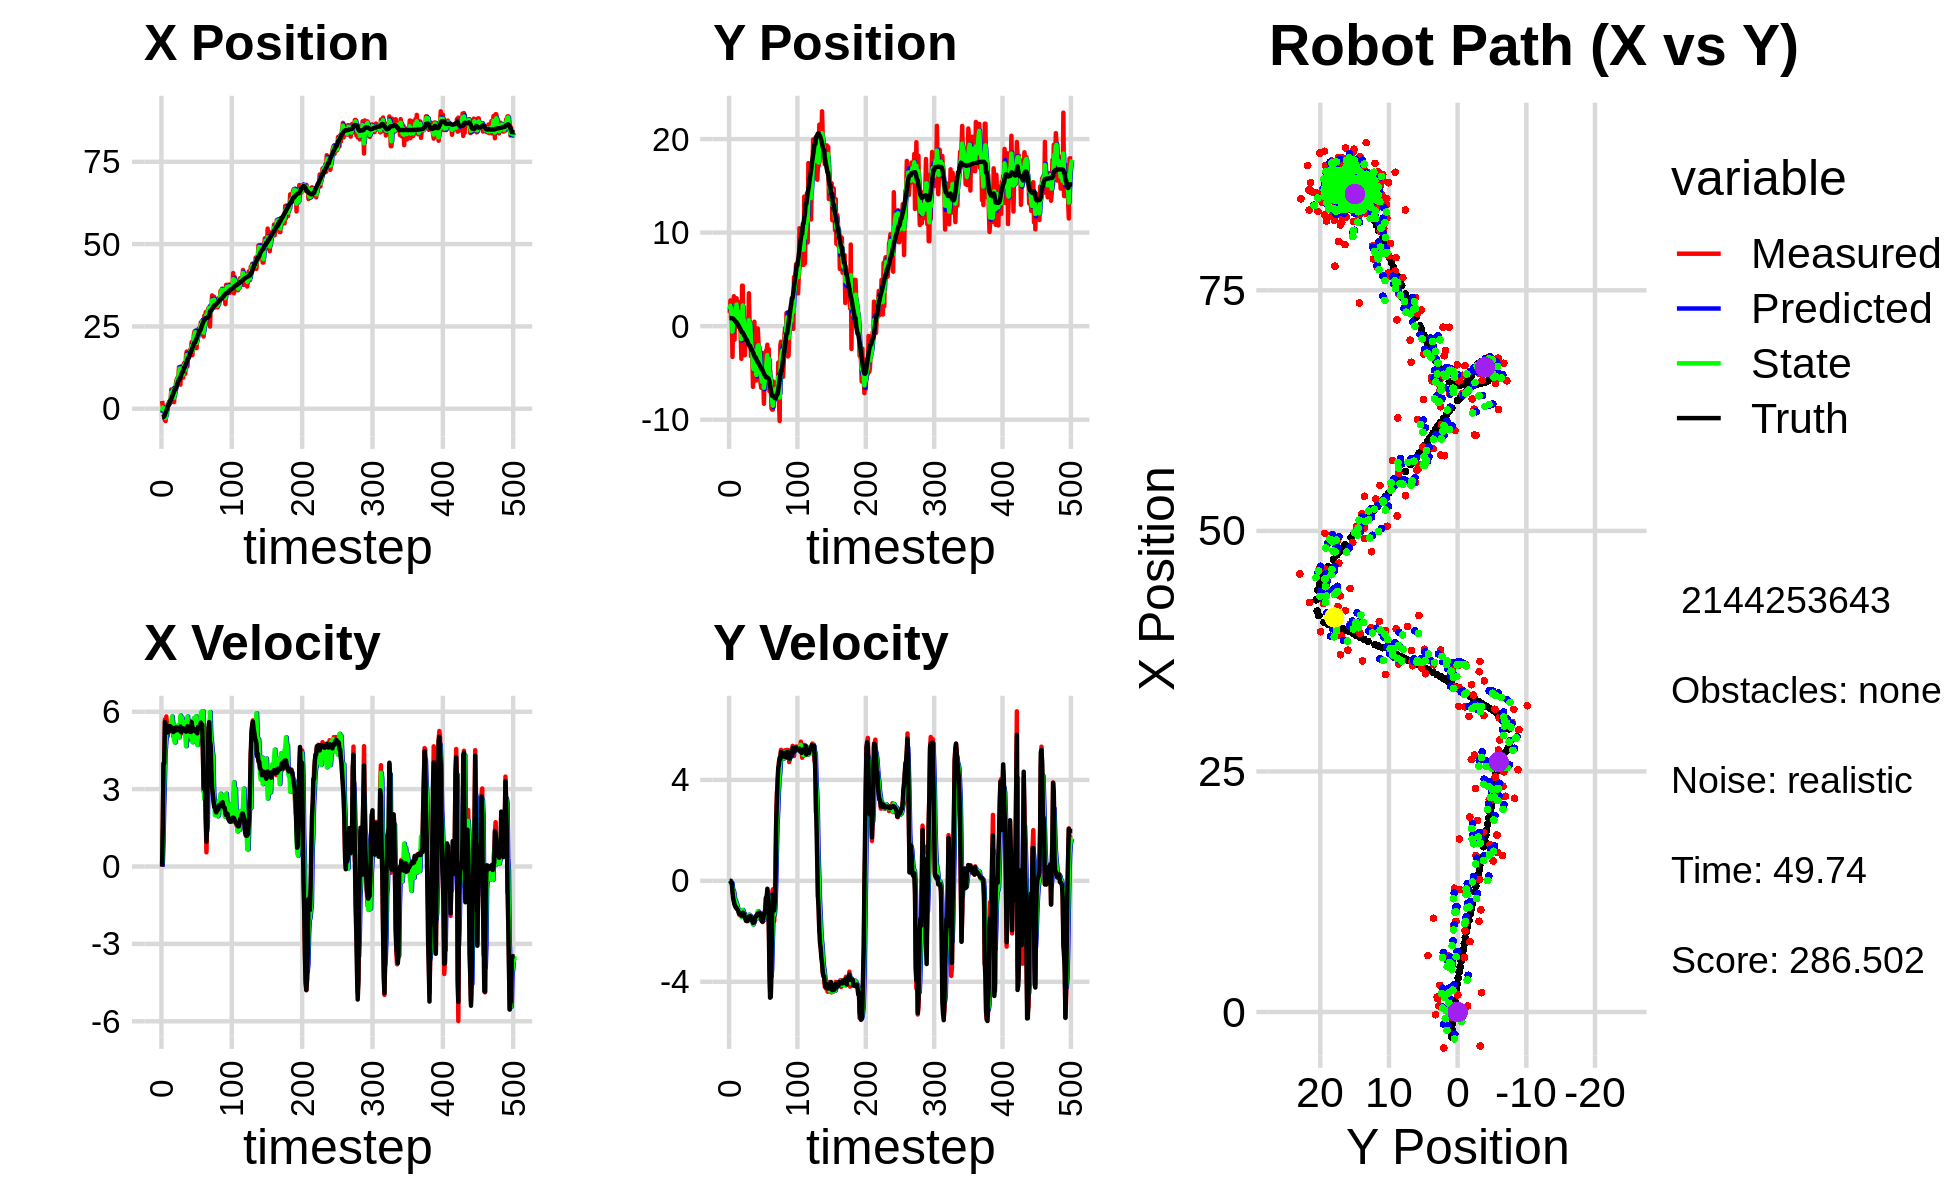

Source data for this figure (header and first rows):
-1.534097552520070185e+00, 4.397175370748231060e+00, 0.000000000000000000e+00, 0.000000000000000000e+00, 0.000000000000000000e+00, 0.000000000000000000e+00, 0.000000000000000000e+00, 0.000000000000000000e+00, -1.274484328012026157e+00, 2.032384386441010271e+00, 0.000000000000000000e+00, 0.000000000000000000e+00, -2.600210666677697180e+00, 8.532248139830028721e-01, 0.000000000000000000e+00, 0.000000000000000000e+00, 0.000000000000000000e+00, -6.444964674301445484e-05
2.371092796448743822e+00, 1.421131432176290232e+00, 0.000000000000000000e+00, -0.000000000000000000e+00, -1.274484328012026157e+00, 2.032384386441010271e+00, 0.000000000000000000e+00, 0.000000000000000000e+00, -6.964280988009013962e-01, 1.797608159902473801e+00, 1.011041339588745758e-01, -2.444523814097948958e-02, -2.600210666677697180e+00, 8.532248139830028721e-01, 0.000000000000000000e+00, 0.000000000000000000e+00, 4.000000059604644775e-01, 8.265655924333259463e-05
6.455864904054431364e-01, 2.750039542216695665e+00, 1.571999676990333938e+00, -1.048568616514181876e-03, -6.863176854050139220e-01, 1.795163636088375814e+00, 1.011041339588745758e-01, -2.444523814097948958e-02, 4.107921231102216186e-01, 2.196849423330250684e+00, 9.550507133436985097e-01, -5.776102310083606334e-03, -2.585627079309956056e+00, 8.532218571353643588e-01, 1.600000000000000089e+00, -2.000000000000000042e-03, 1.600000023841857910e+00, 6.670284201391041279e-04
-5.356050728066399369e-01, 7.861925384083801038e-01, 3.979546585862291153e+00, -6.007597503773254993e-02, 5.062971944445915362e-01, 2.196271813099242465e+00, 9.550507133436985097e-01, -5.776102310083606334e-03, 9.658757273418283607e-02, 1.623977778303158370e+00, 2.348816922049616895e+00, -8.588923471763126871e-02, -2.349890232163895920e+00, 8.518039160550904265e-01, 3.999000000000000110e+00, -7.699999999999999900e-02, 4.000000000000000000e+00, 1.509503927081823349e-02
-5.356050728066399369e-01, 7.861925384083801038e-01, 3.979546585862291153e+00, -6.007597503773254993e-02, 3.314692649391445256e-01, 1.615388854831395271e+00, 2.348816922049616895e+00, -8.588923471763126871e-02, -1.667429666071640337e-01, 1.274016593289460264e+00, 3.231722344465337127e+00, -8.672472009441366259e-02, -2.349890232163895920e+00, 8.518039160550904265e-01, 3.999000000000000110e+00, -7.699999999999999900e-02, 4.000000000000000000e+00, 1.509503927081823349e-02
-3.534910559311680966e+00, -3.289496274367362361e+00, 5.704114798280952137e+00, -2.803479550291200773e-01, 1.564292678393697233e-01, 1.265344121280018941e+00, 3.231722344465337127e+00, -8.672472009441366259e-02, -9.781558622912271961e-01, -5.987624297389171346e-01, 4.424481264551087811e+00, -3.425561316979523485e-01, -1.830763339825300928e+00, 8.369199318099272977e-01, 5.600999999999999979e+00, -4.480000000000000093e-01, 5.618999958038330078e+00, 4.910885542631149292e-02
-3.730531215197390171e+00, 2.027022747766619837e+00, 5.389986420620000551e+00, -5.093552368258000840e-01, -5.357077358361184150e-01, -6.330180429087123306e-01, 4.424481264551087811e+00, -3.425561316979523485e-01, -2.790769697912543812e+00, 4.560806302221381836e-01, 4.797656228125863898e+00, -3.702551043197743197e-01, -1.195837497770769975e+00, 7.933874415903960919e-01, 5.501999999999999780e+00, -6.899999999999999467e-01, 5.545000076293945312e+00, 9.422047436237335205e-02
-2.847094832885209703e-01, 3.200318148148229902e+00, 5.818117552636501877e+00, -7.787212596087770278e-01, -2.311004075099957422e+00, 4.190551197901607461e-01, 4.797656228125863898e+00, -3.702551043197743197e-01, -1.904955032540747606e+00, 1.548472162232166216e+00, 5.164556095429667870e+00, -4.916600713790773014e-01, -6.666588784223733688e-01, 7.352195286669731544e-01, 5.459999999999999964e+00, -8.110000000000000542e-01, 5.519999980926513672e+00, 1.330534368753433228e-01
6.289888026147610889e-01, -1.458159076281257516e+00, 5.478080849207378478e+00, -9.090868566782664972e-01, -1.388499422997780730e+00, 1.499306155094258575e+00, 5.164556095429667870e+00, -4.916600713790773014e-01, 1.244669453169153783e-01, 2.731865779386559723e-01, 5.483364926291990571e+00, -7.276361309778578423e-01, -3.910303088227309182e-02, 6.411775485415410758e-01, 5.464999999999999858e+00, -9.459999999999999520e-01, 5.546000003814697266e+00, 1.644511818885803223e-01
1.382970332894916554e+00, 2.890994531822951963e+00, 5.053539037201057127e+00, -9.442574233006160167e-01, 6.728034379461144132e-01, 2.004229648408701880e-01, 5.483364926291990571e+00, -7.276361309778578423e-01, 9.169965872550207564e-01, 1.297120174687470984e+00, 5.263314736192485022e+00, -7.551177968019098241e-01, 5.835928921448045870e-01, 5.322813816897963290e-01, 5.195000000000000284e+00, -9.949999999999999956e-01, 5.289000034332275391e+00, 1.847206503152847290e-01
1.543718547075363157e+00, 2.980469001464779222e+00, 5.405260727463550907e+00, -1.069232898118125830e+00, 1.443328060874269347e+00, 1.221608395007280023e+00, 5.263314736192485022e+00, -7.551177968019098241e-01, 1.534362368601309479e+00, 1.935537365798357889e+00, 5.354796284204740964e+00, -8.602493088243160502e-01, 1.187608242453351837e+00, 4.162619243059985652e-01, 5.400999999999999801e+00, -1.060000000000000053e+00, 5.504000186920166016e+00, 1.952921599149703979e-01
1.543718547075363157e+00, 2.980469001464779222e+00, 5.276750863090063248e+00, -1.043811927391832928e+00, 2.069841997021783619e+00, 1.849512434915926207e+00, 5.354796284204740964e+00, -8.602493088243160502e-01, 1.932864631464267458e+00, 2.308662804757356746e+00, 5.355553221974952649e+00, -9.186036070304506307e-01, 1.187608242453351837e+00, 4.162619243059985652e-01, 5.232999999999999652e+00, -1.070000000000000062e+00, 5.342000007629394531e+00, 1.952921599149703979e-01
1.777015984106984803e+00, -2.877433828124821569e-02, 5.334898042636925020e+00, -1.114163720311665218e+00, 2.468419953661762811e+00, 2.216802444054311483e+00, 5.355553221974952649e+00, -9.186036070304506307e-01, 1.973874766081500809e+00, 1.289924178143859290e+00, 5.285772851548484752e+00, -1.054062704225076086e+00, 2.310845852101619524e+00, 1.876496802093365057e-01, 5.443999999999999950e+00, -1.133999999999999897e+00, 5.560999870300292969e+00, 2.058851718902587891e-01
1.777015984106984803e+00, -2.877433828124821569e-02, 5.336856128324552806e+00, -1.114572655593460748e+00, 2.502452051236349284e+00, 1.184517907721351682e+00, 5.285772851548484752e+00, -1.054062704225076086e+00, 2.284842818831100519e+00, 6.863579220588468255e-01, 5.358574043299497269e+00, -1.118215987246797827e+00, 2.310845852101619524e+00, 1.876496802093365057e-01, 5.426999999999999602e+00, -1.157000000000000028e+00, 5.548999786376953125e+00, 2.058851718902587891e-01
5.858962774637703319e+00, 1.357921971096730074e+00, 5.375270953557838460e+00, -1.197293130238707537e+00, 2.820700223161050069e+00, 5.745363233341670428e-01, 5.358574043299497269e+00, -1.118215987246797827e+00, 4.959566713991952369e+00, 8.940142697180593068e-01, 5.638725380392259900e+00, -1.137214409047607511e+00, 2.934949397961847950e+00, 5.479265516869403357e-02, 5.379999999999999893e+00, -1.256999999999999895e+00, 5.525000095367431641e+00, 2.191632390022277832e-01
2.771608710485468752e+00, 2.582370473298325919e+00, 5.539406688996530548e+00, -1.343492225330346734e+00, 5.523439252031177915e+00, 7.802928288132985335e-01, 5.638725380392259900e+00, -1.137214409047607511e+00, 4.710060688565881115e+00, 1.513913733196246003e+00, 5.815900340392670564e+00, -1.188306256873270739e+00, 3.553807735899263687e+00, -8.857993976653687207e-02, 5.299999999999999822e+00, -1.314999999999999947e+00, 5.460000038146972656e+00, 2.379392087459564209e-01
5.155233442880900796e+00, 8.281636370873222130e-01, 5.388643664467429595e+00, -1.349274823835813875e+00, 5.291650722605147905e+00, 1.395083107508918951e+00, 5.815900340392670564e+00, -1.188306256873270739e+00, 5.139966906581628692e+00, 1.158431798445348271e+00, 5.543666564083865822e+00, -1.275319124817567040e+00, 4.162692546869131149e+00, -2.389676434310064046e-01, 5.306000000000000050e+00, -1.326999999999999957e+00, 5.469999790191650391e+00, 2.453478425741195679e-01
5.669069767330642051e+00, -9.951240887344413588e-01, 5.034202132220917392e+00, -1.257986978456433036e+00, 5.694333562990014919e+00, 1.030899885963591611e+00, 5.543666564083865822e+00, -1.275319124817567040e+00, 5.752584048360217750e+00, 2.012572515985336929e-01, 5.344581660925096678e+00, -1.321536213271274685e+00, 4.668616771565964996e+00, -3.655873400738733903e-01, 5.214000000000000412e+00, -1.306999999999999940e+00, 5.375000000000000000e+00, 2.448733001947402954e-01
2.007948636883038152e+00, -3.493609296608671144e+00, 5.338044921202856230e+00, -1.373834540398260362e+00, 6.287042214452727151e+00, 6.910363027140623005e-02, 5.344581660925096678e+00, -1.321536213271274685e+00, 3.332708935010584295e+00, -1.393729606084816997e+00, 4.920104290993167595e+00, -1.428250475879563552e+00, 5.273137569266568292e+00, -5.187152495558484677e-01, 5.371999999999999886e+00, -1.379999999999999893e+00, 5.546999931335449219e+00, 2.518998384475708008e-01
5.870311243600179196e+00, 4.322342289266581261e+00, 5.092384023568271800e+00, -1.268515068097740395e+00, 3.824719364109901321e+00, -1.536554653672773441e+00, 4.920104290993167595e+00, -1.428250475879563552e+00, 4.449719294814672210e+00, 8.677060847982533964e-01, 4.802466189193173030e+00, -1.195894962437527020e+00, 5.883258342940544949e+00, -6.741176710574452446e-01, 5.259999999999999787e+00, -1.296000000000000041e+00, 5.418000221252441406e+00, 2.441318333148956299e-01
5.870311243600179196e+00, 4.322342289266581261e+00, 5.437779853183849710e+00, -1.286970187904210583e+00, 4.929965913733989069e+00, 7.481165885545006944e-01, 4.802466189193173030e+00, -1.195894962437527020e+00, 5.655867372759748157e+00, 2.211937413037285083e+00, 5.288803597445646432e+00, -1.154147540256505344e+00, 5.883258342940544949e+00, -6.741176710574452446e-01, 5.269999999999999574e+00, -1.262999999999999901e+00, 5.419000148773193359e+00, 2.323958575725555420e-01
8.443914532729944966e+00, -1.086383210676934885e+00, 5.377446771167043060e+00, -1.272691037222053678e+00, 6.184747732504312978e+00, 2.096522659011634371e+00, 5.288803597445646432e+00, -1.154147540256505344e+00, 6.902930498667767090e+00, 7.894815256788156876e-01, 5.107971500372130436e+00, -1.294341864025828626e+00, 6.487639904362286103e+00, -8.209736214385799924e-01, 5.399000000000000021e+00, -1.266000000000000014e+00, 5.545000076293945312e+00, 2.323958575725555420e-01
9.018528342303392620e+00, 5.473953620963311062e-01, 5.394160331988171464e+00, -1.271533044503477150e+00, 7.413727648704980133e+00, 6.600473392762328251e-01, 5.107971500372130436e+00, -1.294341864025828626e+00, 8.541587118571108306e+00, 6.144004227285954078e-01, 5.454277821007511129e+00, -1.286357614334338928e+00, 7.105483532110302036e+00, -9.660992491681100747e-01, 5.315000000000000391e+00, -1.332999999999999963e+00, 5.480000019073486328e+00, 2.314979583024978638e-01
9.434185743462935037e+00, -3.112621771393203840e+00, 5.277052273160293794e+00, -1.381934685130539409e+00, 9.087014900671858797e+00, 4.857646612951614928e-01, 5.454277821007511129e+00, -1.286357614334338928e+00, 9.222577671081536366e+00, -9.911743506239302226e-01, 5.351891773473972158e+00, -1.425248489222065151e+00, 7.717208385727611919e+00, -1.115898119594308513e+00, 5.317999999999999616e+00, -1.415000000000000036e+00, 5.502999782562255859e+00, 2.561247050762176514e-01
9.232384384058217819e+00, -1.193520123061099891e+00, 5.301156904462541952e+00, -1.509927282831866835e+00, 9.757766848428934381e+00, -1.133699199546136738e+00, 5.351891773473972158e+00, -1.425248489222065151e+00, 9.396282848717348202e+00, -1.160277918521305018e+00, 5.263186148425049282e+00, -1.466436026825585381e+00, 8.326819896604243709e+00, -1.281768785899974228e+00, 5.282000000000000028e+00, -1.514999999999999902e+00, 5.494999885559082031e+00, 2.774817049503326416e-01
1.261791920682619050e+01, -1.396454433253485172e+00, 5.320386906657788906e+00, -1.579868754239218465e+00, 9.922601463559853840e+00, -1.306921521203863623e+00, 5.263186148425049282e+00, -1.466436026825585381e+00, 1.081550347905336196e+01, -1.346238529953431629e+00, 5.005736439815598793e+00, -1.522934506307396463e+00, 8.935573101317517697e+00, -1.458137737805301315e+00, 5.307999999999999829e+00, -1.586000000000000076e+00, 5.539999961853027344e+00, 2.886528074741363525e-01
1.261791920682619050e+01, -1.396454433253485172e+00, 5.199818957775120154e+00, -1.564218955939334688e+00, 1.131607712303492264e+01, -1.498531980584171253e+00, 5.005736439815598793e+00, -1.522934506307396463e+00, 1.221495043281237436e+01, -1.457665901233651473e+00, 5.272268907836056506e+00, -1.539872200202354158e+00, 8.935573101317517697e+00, -1.458137737805301315e+00, 5.282000000000000028e+00, -1.596000000000000085e+00, 5.518000125885009766e+00, 2.922105789184570312e-01
7.318320274153085947e+00, -1.781396406385977738e+00, 5.266851781193036430e+00, -1.584383891278795753e+00, 1.274217732359598010e+01, -1.611653121253886933e+00, 5.272268907836056506e+00, -1.539872200202354158e+00, 1.090672527706426287e+01, -1.682262481122366538e+00, 5.852043647976151952e+00, -1.565428997496509433e+00, 9.543527126036476460e+00, -1.640759216434668488e+00, 5.426000000000000156e+00, -1.596000000000000085e+00, 5.656000137329101562e+00, 2.922105789184570312e-01
1.271740198180879489e+01, -3.662633763780152596e-01, 5.151495523562138246e+00, -1.494853903507735060e+00, 1.149192964186187815e+01, -1.838805380872017503e+00, 5.852043647976151952e+00, -1.565428997496509433e+00, 1.222723977959938679e+01, -1.233307205565349562e+00, 5.555572387571535486e+00, -1.496152051434886943e+00, 1.016451978671380729e+01, -1.824943767543391937e+00, 5.208000000000000185e+00, -1.497999999999999998e+00, 5.419000148773193359e+00, 2.824221849441528320e-01
9.750877022814192330e+00, 3.513461126509270560e+00, 5.232715618839781868e+00, -1.431542637095907233e+00, 1.278279701835653981e+01, -1.382922410708838257e+00, 5.555572387571535486e+00, -1.496152051434886943e+00, 1.177975561667535231e+01, 6.256528182544580652e-01, 5.770478559389863094e+00, -1.341145050942041728e+00, 1.076291036643276300e+01, -1.994639383485740991e+00, 5.230000000000000426e+00, -1.417000000000000037e+00, 5.419000148773193359e+00, 2.670413553714752197e-01
9.432187199487914953e+00, 2.505684035834752632e-01, 5.525625344120551397e+00, -1.451148341085885418e+00, 1.235680347261433809e+01, 4.915383131602538702e-01, 5.770478559389863094e+00, -1.341145050942041728e+00, 1.038131341596925417e+01, 3.901087230347539681e-01, 5.273757095920028171e+00, -1.398967526345664014e+00, 1.126926565151976689e+01, -2.130476938120579256e+00, 5.352999999999999758e+00, -1.411000000000000032e+00, 5.535999774932861328e+00, 2.568220496177673340e-01
9.432187199487914953e+00, 2.505684035834752632e-01, 5.227727477958551638e+00, -1.372913939118335147e+00, 1.090868912556125636e+01, 2.502119704001875555e-01, 5.273757095920028171e+00, -1.398967526345664014e+00, 1.040165349689624996e+01, 2.509669412864112825e-01, 5.424864920906302679e+00, -1.386565357727120862e+00, 1.126926565151976689e+01, -2.130476938120579256e+00, 5.355000000000000426e+00, -1.401000000000000023e+00, 5.535999774932861328e+00, 2.568220496177673340e-01
1.377935147267035276e+01, -3.218699621182801618e+00, 5.182024659967776614e+00, -1.457157614886609220e+00, 1.094413998898687979e+01, 1.123104055136991963e-01, 5.424864920906302679e+00, -1.386565357727120862e+00, 1.279452427095088929e+01, -1.255136093347487769e+00, 5.612333141190228858e+00, -1.502050796590387316e+00, 1.249828863162058745e+01, -2.458340632270151094e+00, 5.282000000000000028e+00, -1.473000000000000087e+00, 5.484000205993652344e+00, 2.741161584854125977e-01
1.377935147267035276e+01, -3.218699621182801618e+00, 5.410176212746465652e+00, -1.521312611108054824e+00, 1.335575758506991306e+01, -1.405341173006526390e+00, 5.612333141190228858e+00, -1.502050796590387316e+00, 1.352604510058445442e+01, -2.149150239465944079e+00, 5.488133839764071098e+00, -1.556903902531823869e+00, 1.249828863162058745e+01, -2.458340632270151094e+00, 5.339000000000000412e+00, -1.524999999999999911e+00, 5.552999973297119141e+00, 2.741161584854125977e-01
1.062608695066328934e+01, -3.379583584003430285e+00, 5.396458499666469066e+00, -1.594165308245864443e+00, 1.407485848456086153e+01, -2.304840629719126621e+00, 5.488133839764071098e+00, -1.556903902531823869e+00, 1.178874077020791233e+01, -2.746376600694468983e+00, 5.008928644875305203e+00, -1.601090945166681045e+00, 1.310892438883491806e+01, -2.633653389140808709e+00, 5.280000000000000249e+00, -1.592000000000000082e+00, 5.514999866485595703e+00, 2.872400581836700439e-01
1.627273702602120053e+01, -6.493919598490796474e+00, 5.368376163800711254e+00, -1.682977286953055041e+00, 1.228963363469544312e+01, -2.906485695211137088e+00, 5.008928644875305203e+00, -1.601090945166681045e+00, 1.366190539607521082e+01, -4.379050521808450114e+00, 4.663716250994781376e+00, -1.730182132444048282e+00, 1.361505651449287591e+01, -2.786451803567855823e+00, 5.227000000000000313e+00, -1.669999999999999929e+00, 5.486999988555908203e+00, 3.037941753864288330e-01
1.739150023499983178e+01, -4.714478241647079848e+00, 4.955827035805684844e+00, -1.554802873011851716e+00, 1.412827702117468931e+01, -4.552068735052855253e+00, 4.663716250994781376e+00, -1.730182132444048282e+00, 1.630587884573400714e+01, -4.614496091051853988e+00, 5.254074674758015817e+00, -1.651263977841974206e+00, 1.421629476530492653e+01, -2.977238404083950574e+00, 5.267999999999999794e+00, -1.651999999999999913e+00, 5.519999980926513672e+00, 3.040071129798889160e-01
1.287162327754929514e+01, 4.692027698529124824e-01, 5.464012118826782505e+00, -1.637127826956707111e+00, 1.683128631320980872e+01, -4.779622488836051453e+00, 5.254074674758015817e+00, -1.651263977841974206e+00, 1.539478561035378057e+01, -2.627535821053547327e+00, 5.815830494700785280e+00, -1.512815241564609670e+00, 1.482253026999452317e+01, -3.163489805926303244e+00, 5.435999999999999943e+00, -1.627999999999999892e+00, 5.673999786376953125e+00, 2.911082208156585693e-01
1.570556107157143089e+01, -5.180930124798281966e+00, 5.179312711779584966e+00, -1.433386414267054709e+00, 1.597636865982385856e+01, -2.778817345210008227e+00, 5.815830494700785280e+00, -1.512815241564609670e+00, 1.572842947774601718e+01, -3.761782766998497785e+00, 5.378850257416382341e+00, -1.534848255659801319e+00, 1.544201421772964800e+01, -3.343483435066354481e+00, 5.286999999999999922e+00, -1.461000000000000076e+00, 5.485000133514404297e+00, 2.699945271015167236e-01
1.659573256968806731e+01, -5.805203902058454268e+00, 5.428216804026694930e+00, -1.412567038876047620e+00, 1.626631450348765640e+01, -3.915267592564477983e+00, 5.378850257416382341e+00, -1.534848255659801319e+00, 1.638006022786893467e+01, -4.687180375625534801e+00, 5.355575343430354351e+00, -1.524194592880313781e+00, 1.544201421772964800e+01, -3.343483435066354481e+00, 5.373999999999999666e+00, -1.401000000000000023e+00, 5.552999973297119141e+00, 2.545804083347320557e-01
1.659573256968806731e+01, -5.805203902058454268e+00, 5.428216804026694930e+00, -1.412567038876047620e+00, 1.691561776221196922e+01, -4.839599834913566490e+00, 5.355575343430354351e+00, -1.524194592880313781e+00, 1.671485604164080740e+01, -5.232843048706140365e+00, 5.360537651485805632e+00, -1.495352772304283873e+00, 1.605448865895560573e+01, -3.507466303614714676e+00, 5.373999999999999666e+00, -1.401000000000000023e+00, 5.552999973297119141e+00, 2.545804083347320557e-01
1.798305946635225538e+01, -2.480273120153527744e-01, 5.296831539315375537e+00, -1.357423638705292257e+00, 1.725090980678938735e+01, -5.382378325936568508e+00, 5.360537651485805632e+00, -1.495352772304283873e+00, 1.752324732466554380e+01, -3.274258894447540591e+00, 5.244138236960935728e+00, -1.301371524006462277e+00, 1.717939329169815110e+01, -3.799158559683553538e+00, 5.214999999999999858e+00, -1.336999999999999966e+00, 5.383999824523925781e+00, 2.508718967437744141e-01
1.798305946635225538e+01, -2.480273120153527744e-01, 4.896759846293340601e+00, -1.254896916974747922e+00, 1.804766114836163737e+01, -3.404396046848186863e+00, 5.244138236960935728e+00, -1.301371524006462277e+00, 1.796825680000085157e+01, -2.109235707160363127e+00, 5.014911735836272477e+00, -1.200866057234793116e+00, 1.717939329169815110e+01, -3.799158559683553538e+00, 5.214000000000000412e+00, -1.298999999999999932e+00, 5.374000072479248047e+00, 2.508718967437744141e-01
2.026818728428768424e+01, -1.775174366896232758e+00, 5.637309775856382821e+00, -1.364089697768630760e+00, 1.846974797358447873e+01, -2.229322312883842638e+00, 5.014911735836272477e+00, -1.200866057234793116e+00, 1.906810926119235461e+01, -2.046983149300619864e+00, 5.005085506645903237e+00, -1.266913305203789752e+00, 1.777746343649598515e+01, -3.949892030770152385e+00, 5.594000000000000306e+00, -1.336000000000000076e+00, 5.751999855041503906e+00, 2.374118566513061523e-01
1.626998138423791218e+01, -2.665284620670179017e+00, 5.398406049031157394e+00, -1.270955613739690682e+00, 1.956861781185694582e+01, -2.173674479820999039e+00, 5.005085506645903237e+00, -1.266913305203789752e+00, 1.747267284456771108e+01, -2.375321056490674820e+00, 4.819411927594294376e+00, -1.281063209442729445e+00, 1.841681623497072451e+01, -4.101481901984769252e+00, 5.362000000000000099e+00, -1.262999999999999901e+00, 5.507999897003173828e+00, 2.312209755182266235e-01
1.867644536523398102e+01, -3.723199294518928948e+00, 5.249468380976385795e+00, -1.261857571018869306e+00, 1.795461403732713990e+01, -2.503427377434947587e+00, 4.819411927594294376e+00, -1.281063209442729445e+00, 1.818015092737654470e+01, -3.003037842887783970e+00, 4.877897874484241392e+00, -1.302452952037317369e+00, 1.893012380573557252e+01, -4.222907052693075869e+00, 5.366999999999999993e+00, -1.280000000000000027e+00, 5.518000125885009766e+00, 2.359025180339813232e-01
2.226873612392648027e+01, -6.051418887749685283e+00, 5.483202784282435793e+00, -1.455133885599472876e+00, 1.866794071482496875e+01, -3.133283138091515596e+00, 4.877897874484241392e+00, -1.302452952037317369e+00, 2.105731034189410167e+01, -4.333266730902497699e+00, 5.746841076033696538e+00, -1.447435278391701496e+00, 1.954428625084335636e+01, -4.376372324903345934e+00, 5.301000000000000156e+00, -1.381999999999999895e+00, 5.478000164031982422e+00, 2.594010233879089355e-01
2.347487306626025472e+01, -6.594902740273998809e+00, 5.346002867561906235e+00, -1.552978223654336798e+00, 2.163199444949747274e+01, -4.478010258741667471e+00, 5.746841076033696538e+00, -1.447435278391701496e+00, 2.235381760045011745e+01, -5.348352413339004130e+00, 5.356527033674699290e+00, -1.550373118409567708e+00, 2.015373468388792233e+01, -4.544448362166849442e+00, 5.317000000000000171e+00, -1.520000000000000018e+00, 5.530000209808349609e+00, 2.827124297618865967e-01
2.347487306626025472e+01, -6.594902740273998809e+00, 5.125133318274173178e+00, -1.488817090783746133e+00, 2.288947030381758907e+01, -5.503389725179960834e+00, 5.356527033674699290e+00, -1.550373118409567708e+00, 2.324262817377523049e+01, -5.949431404662703926e+00, 5.287953011090180233e+00, -1.548408826356448165e+00, 2.015373468388792233e+01, -4.544448362166849442e+00, 5.238000000000000433e+00, -1.598999999999999977e+00, 5.475999832153320312e+00, 2.977364063262939453e-01
1.989824348678790145e+01, -2.877717363285842378e+00, 5.316332440680802129e+00, -1.631358004131765904e+00, 2.377142347488424790e+01, -6.104272287298348587e+00, 5.287953011090180233e+00, -1.548408826356448165e+00, 2.232023681003319027e+01, -4.783445131619555646e+00, 5.826466212468544903e+00, -1.507130286168536726e+00, 2.075843858714512180e+01, -4.724839197525739110e+00, 5.229000000000000092e+00, -1.616000000000000103e+00, 5.473000049591064453e+00, 2.977364063262939453e-01
1.839150333378150037e+01, -5.727011607440837260e+00, 5.218335371857279803e+00, -1.575556814507697245e+00, 2.290288343128004556e+01, -4.934158160236409074e+00, 5.826466212468544903e+00, -1.507130286168536726e+00, 1.994438304128708594e+01, -5.260825635301211278e+00, 4.816994672591824234e+00, -1.559304650001968495e+00, 2.135927724835416797e+01, -4.909565912853002700e+00, 5.243999999999999773e+00, -1.524000000000000021e+00, 5.460999965667724609e+00, 2.932238280773162842e-01
2.221741461786769634e+01, -8.299358831799509062e+00, 5.222279347968499685e+00, -1.377896824519116548e+00, 2.042608250854626917e+01, -5.416756100301408416e+00, 4.816994672591824234e+00, -1.559304650001968495e+00, 2.106432939186567310e+01, -6.594254721148417708e+00, 4.711958735784389063e+00, -1.545303803588491398e+00, 2.186122846629945826e+01, -5.054737554825499579e+00, 5.163000000000000256e+00, -1.280999999999999917e+00, 5.320000171661376953e+00, 2.579706013202667236e-01
2.208729550219852911e+01, -4.611257837654375358e+00, 5.419711472559319176e+00, -1.319398469087572856e+00, 2.153552526544411094e+01, -6.748785101507266404e+00, 4.711958735784389063e+00, -1.545303803588491398e+00, 2.195966292487453231e+01, -5.867116431040356517e+00, 5.243176676972747252e+00, -1.384995461354450619e+00, 2.245733308772075887e+01, -5.204786764783627895e+00, 5.405000000000000249e+00, -1.254999999999999893e+00, 5.548999786376953125e+00, 2.387992441654205322e-01
2.438112151635193214e+01, -5.444829323912230734e+00, 5.377970097809492422e+00, -1.123153224627936320e+00, 2.248398059257180748e+01, -6.005615977175801312e+00, 5.243176676972747252e+00, -1.384995461354450619e+00, 2.319085382198624146e+01, -5.769534396275595611e+00, 5.024071132785252303e+00, -1.246887242257459505e+00, 2.307595586773856056e+01, -5.349022374903825927e+00, 5.373999999999999666e+00, -1.118999999999999995e+00, 5.488999843597412109e+00, 2.058841288089752197e-01
2.323923790439494397e+01, -2.622798191973782611e+00, 5.370292187116623595e+00, -6.706025392417547248e-01, 2.369326093526476740e+01, -5.894223120501341562e+00, 5.024071132785252303e+00, -1.246887242257459505e+00, 2.343757568942791991e+01, -4.539414204470418213e+00, 5.183063566643446585e+00, -8.922872781539197273e-01, 2.369228220024739429e+01, -5.455461489361645100e+00, 5.368000000000000327e+00, -6.670000000000000373e-01, 5.408999919891357422e+00, 1.242295876145362854e-01
2.323923790439494397e+01, -2.622798191973782611e+00, 5.370292187116623595e+00, -6.706025392417547248e-01, 2.395588204609226324e+01, -4.628642932285810474e+00, 5.183063566643446585e+00, -8.922872781539197273e-01, 2.366679137267854927e+01, -3.801076837179379275e+00, 5.350588527125141880e+00, -7.371468798903699771e-01, 2.369228220024739429e+01, -5.455461489361645100e+00, 5.368000000000000327e+00, -6.670000000000000373e-01, 5.408999919891357422e+00, 1.242295876145362854e-01
2.624246120434549567e+01, -1.981535183418348334e+00, 5.797130771424882312e+00, -4.154713815301993574e-01, 2.420185022539106257e+01, -3.874791525168416406e+00, 5.350588527125141880e+00, -7.371468798903699771e-01, 2.554452072355353565e+01, -3.091010714174805774e+00, 5.928282523751058797e+00, -5.375244517992074922e-01, 2.421239805194292671e+01, -5.508167253228053895e+00, 5.578999999999999737e+00, -3.130000000000000004e-01, 5.587999820709228516e+00, 7.154612243175506592e-02
2.442896699900028779e+01, -5.533127998237991285e+00, 5.438603854403509352e+00, -3.959770999980765094e-01, 2.613734897592864215e+01, -3.144763159354726501e+00, 5.928282523751058797e+00, -5.375244517992074922e-01, 2.552344882444075225e+01, -4.120583171823286150e+00, 6.004179822677788714e+00, -5.300540551617888285e-01, 2.485000848804679308e+01, -5.546645627718464588e+00, 5.514999999999999680e+00, -8.699999999999999956e-01, 5.583000183105468750e+00, 7.268034666776657104e-02
2.671773791331746750e+01, -2.441234575083573777e+00, 5.513115101833744092e+00, -1.249787779507294028e+00, 2.612386680670853067e+01, -4.173588577339464756e+00, 6.004179822677788714e+00, -5.300540551617888285e-01, 2.645384813731124751e+01, -3.480359850164496560e+00, 5.772215344067296527e+00, -8.278743635202603368e-01, 2.548650026308654404e+01, -5.624824511058652554e+00, 5.498999999999999666e+00, -1.522000000000000020e+00, 5.705999851226806641e+00, 2.229258269071578979e-01
2.242681765596646315e+01, -6.945926415224768391e+00, 4.538484211757919162e+00, -3.129749220913179641e+00, 2.703106967171797592e+01, -3.563147286516522794e+00, 5.772215344067296527e+00, -8.278743635202603368e-01, 2.535717592140382592e+01, -5.004300198412056311e+00, 6.016988352192574219e+00, -2.003204083633837396e+00, 2.609507322300887822e+01, -5.857862459884664474e+00, 4.408000000000000362e+00, -3.536999999999999922e+00, 5.651000022888183594e+00, 6.037135124206542969e-01
2.192875719046818972e+01, -4.738051997366094170e+00, 2.900001382514630688e+00, -4.282473032156434378e+00, 2.595887475662308219e+01, -5.204620606775439917e+00, 6.016988352192574219e+00, -2.003204083633837396e+00, 2.311186453172693689e+01, -5.067143676883282488e+00, 3.415880866826599416e+00, -3.071558087099934831e+00, 2.655031251915822565e+01, -6.308297620869964817e+00, 3.012999999999999901e+00, -4.631999999999999673e+00, 5.526000022888183594e+00, 9.755511283874511719e-01
... 442 more rows
